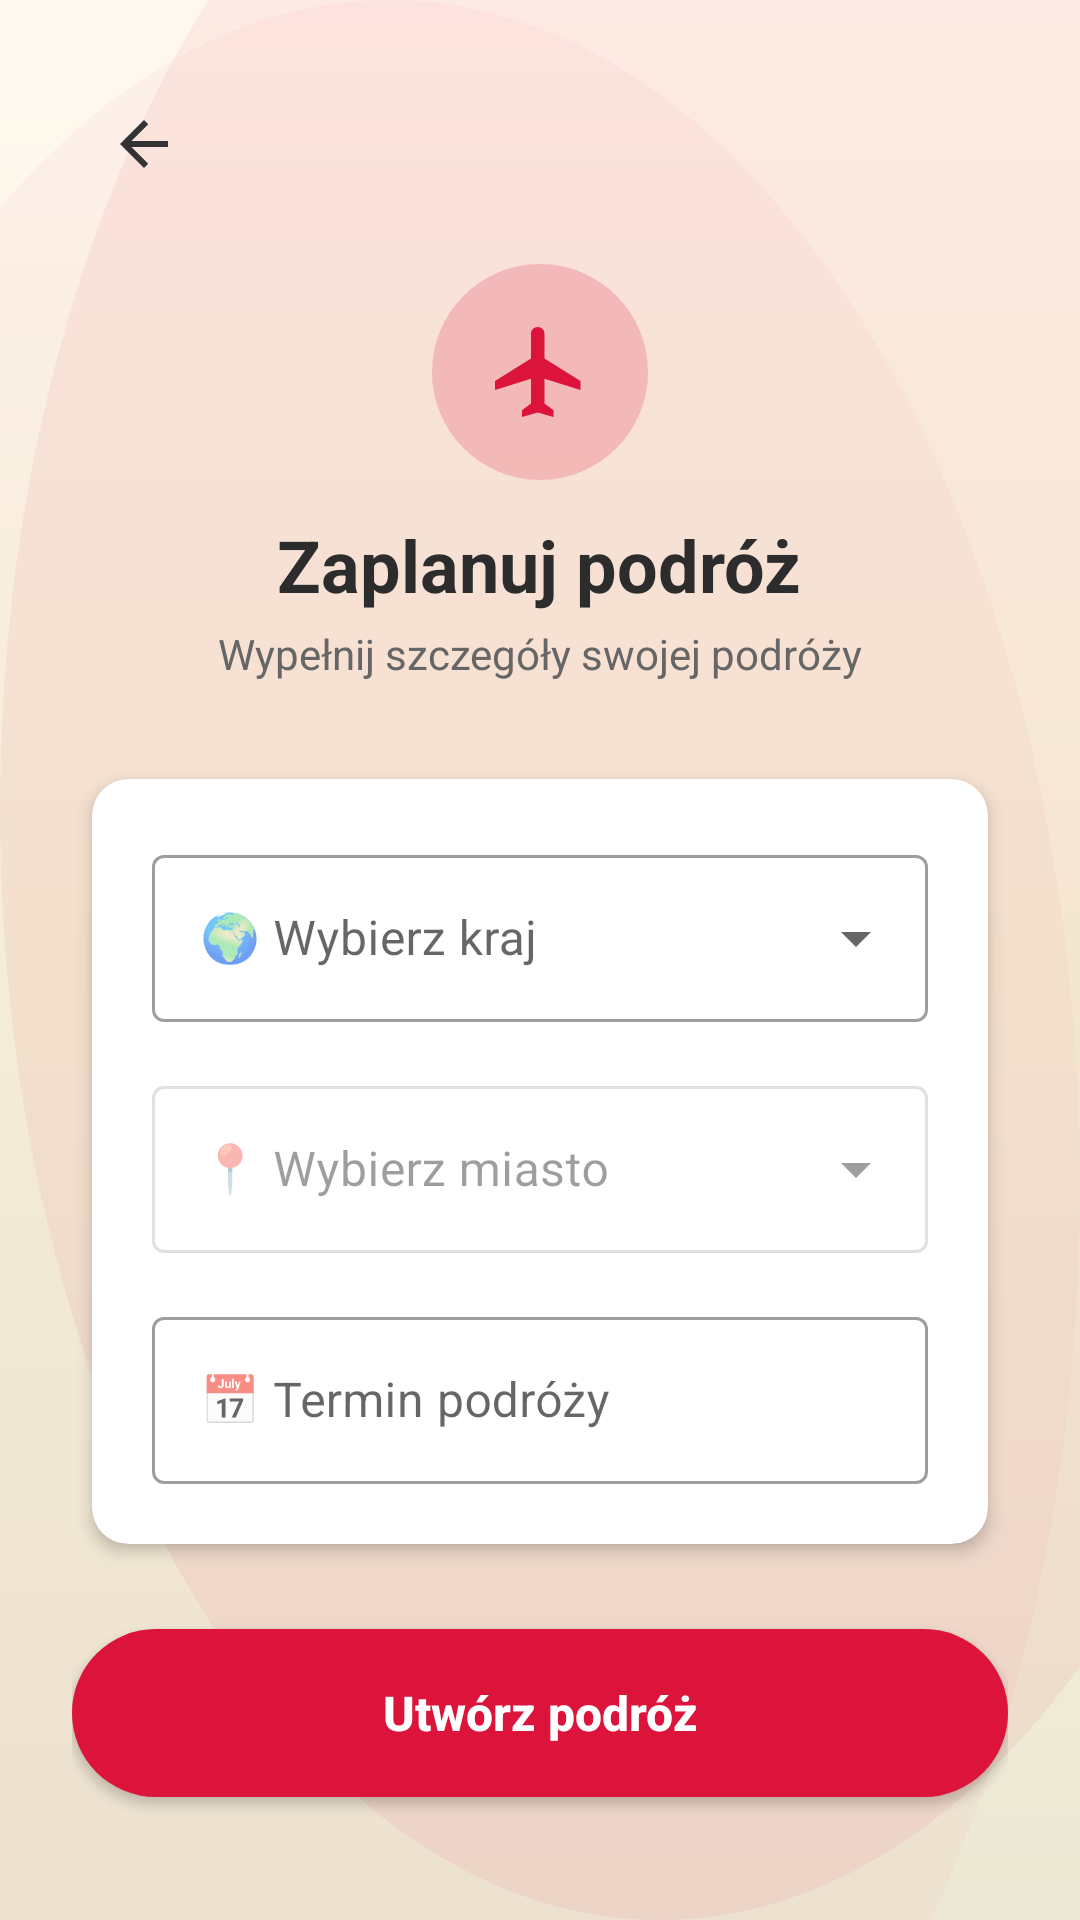

Layout XML and referenced resources for this Android screen:
<!-- AndroidManifest.xml: activity theme Theme.TravelBuddy -->
<!-- res/layout/activity_plan_trip.xml -->
<?xml version="1.0" encoding="utf-8"?>
<ScrollView xmlns:android="http://schemas.android.com/apk/res/android"
    xmlns:app="http://schemas.android.com/apk/res-auto"
    android:layout_width="match_parent"
    android:layout_height="match_parent"
    android:background="@drawable/landing_background"
    android:fillViewport="true">

    <LinearLayout
        android:layout_width="match_parent"
        android:layout_height="wrap_content"
        android:orientation="vertical"
        android:padding="24dp">

        
        <ImageButton
            android:id="@+id/backButton"
            android:layout_width="48dp"
            android:layout_height="48dp"
            android:background="?attr/selectableItemBackgroundBorderless"
            android:src="@drawable/ic_arrow_back"
            android:contentDescription="@string/back_button_description"
            android:layout_marginBottom="16dp" />

        
        <LinearLayout
            android:layout_width="match_parent"
            android:layout_height="wrap_content"
            android:orientation="vertical"
            android:gravity="center"
            android:layout_marginBottom="24dp">

            <FrameLayout
                android:layout_width="72dp"
                android:layout_height="72dp"
                android:layout_marginBottom="12dp">

                <View
                    android:layout_width="72dp"
                    android:layout_height="72dp"
                    android:background="@drawable/feature_icon_bg" />

                <ImageView
                    android:layout_width="36dp"
                    android:layout_height="36dp"
                    android:layout_gravity="center"
                    android:src="@drawable/ic_airplane"
                    android:contentDescription="@string/plan_trip" />

            </FrameLayout>

            <TextView
                android:layout_width="wrap_content"
                android:layout_height="wrap_content"
                android:text="@string/plan_trip_title"
                android:textSize="24sp"
                android:textColor="@color/text_primary"
                android:textStyle="bold" />

            <TextView
                android:layout_width="wrap_content"
                android:layout_height="wrap_content"
                android:text="Wypełnij szczegóły swojej podróży"
                android:textSize="14sp"
                android:textColor="@color/text_secondary"
                android:layout_marginTop="4dp" />

        </LinearLayout>

        
        <androidx.cardview.widget.CardView
            android:layout_width="match_parent"
            android:layout_height="wrap_content"
            style="@style/CustomCard"
            android:layout_marginBottom="20dp">

            <LinearLayout
                android:layout_width="match_parent"
                android:layout_height="wrap_content"
                android:orientation="vertical"
                android:padding="20dp">

                
                <com.google.android.material.textfield.TextInputLayout
                    android:layout_width="match_parent"
                    android:layout_height="wrap_content"
                    android:layout_marginBottom="16dp"
                    style="@style/Widget.MaterialComponents.TextInputLayout.OutlinedBox.ExposedDropdownMenu"
                    android:hint="🌍 Wybierz kraj">

                    <com.google.android.material.textfield.MaterialAutoCompleteTextView
                        android:id="@+id/countryEditText"
                        android:layout_width="match_parent"
                        android:layout_height="wrap_content"
                        android:inputType="none"
                        android:completionThreshold="1"
                        android:minHeight="48dp" />

                </com.google.android.material.textfield.TextInputLayout>

                
                <com.google.android.material.textfield.TextInputLayout
                    android:id="@+id/cityInputLayout"
                    android:layout_width="match_parent"
                    android:layout_height="wrap_content"
                    android:layout_marginBottom="16dp"
                    style="@style/Widget.MaterialComponents.TextInputLayout.OutlinedBox.ExposedDropdownMenu"
                    android:hint="📍 Wybierz miasto"
                    android:enabled="false">

                    <com.google.android.material.textfield.MaterialAutoCompleteTextView
                        android:id="@+id/cityEditText"
                        android:layout_width="match_parent"
                        android:layout_height="wrap_content"
                        android:inputType="none"
                        android:completionThreshold="1"
                        android:minHeight="48dp"
                        android:enabled="false" />

                </com.google.android.material.textfield.TextInputLayout>

                
                <com.google.android.material.textfield.TextInputLayout
                    android:layout_width="match_parent"
                    android:layout_height="wrap_content"
                    style="@style/Widget.MaterialComponents.TextInputLayout.OutlinedBox"
                    android:hint="📅 Termin podróży">

                    <com.google.android.material.textfield.TextInputEditText
                        android:id="@+id/dateRangeEditText"
                        android:layout_width="match_parent"
                        android:layout_height="wrap_content"
                        android:focusable="false"
                        android:clickable="true"
                        android:inputType="none" />

                </com.google.android.material.textfield.TextInputLayout>

            </LinearLayout>

        </androidx.cardview.widget.CardView>

        
        <Button
            android:id="@+id/createTripButton"
            android:layout_width="match_parent"
            android:layout_height="56dp"
            android:text="@string/create_trip"
            android:background="@drawable/button_primary_landing"
            android:textColor="@color/white"
            android:textSize="16sp"
            android:textStyle="bold"
            android:textAllCaps="false"
            android:elevation="4dp" />

    </LinearLayout>

</ScrollView>
<!-- resources referenced by this layout -->
<resources>
  <color name="text_primary">#2C2C2C</color>
  <color name="text_secondary">#666666</color>
  <color name="white">#FFFFFFFF</color>
  <!-- drawable button_primary_landing (drawable) -->
  <?xml version="1.0" encoding="utf-8"?>
  <ripple xmlns:android="http://schemas.android.com/apk/res/android"
      android:color="#40FFFFFF">
      <item>
          <shape android:shape="rectangle">
              <solid android:color="@color/red_primary" />
              <corners android:radius="28dp" />
          </shape>
      </item>
  </ripple>
  <!-- drawable feature_icon_bg (drawable) -->
  <?xml version="1.0" encoding="utf-8"?>
  <shape xmlns:android="http://schemas.android.com/apk/res/android"
      android:shape="oval">
      <solid android:color="@color/red_transparent_20" />
      <size android:width="56dp" android:height="56dp" />
  </shape>
  <!-- drawable ic_airplane (drawable) -->
  <?xml version="1.0" encoding="utf-8"?>
  <vector xmlns:android="http://schemas.android.com/apk/res/android"
      android:width="64dp"
      android:height="64dp"
      android:viewportWidth="24"
      android:viewportHeight="24">
      <path
          android:fillColor="@color/red_primary"
          android:pathData="M21,16v-2l-8,-5V3.5c0,-0.83 -0.67,-1.5 -1.5,-1.5S10,2.67 10,3.5V9l-8,5v2l8,-2.5V19l-2,1.5V22l3.5,-1 3.5,1v-1.5L13,19v-5.5L21,16z"/>
  </vector>
  <!-- drawable ic_arrow_back (drawable) -->
  ﻿<vector xmlns:android="http://schemas.android.com/apk/res/android"
      android:width="24dp"
      android:height="24dp"
      android:viewportWidth="24"
      android:viewportHeight="24">
      <path
          android:fillColor="#333333"
          android:pathData="M20,11H7.83l5.59,-5.59L12,4l-8,8 8,8 1.41,-1.41L7.83,13H20v-2z"/>
  </vector>
  <string name="back_button_description">Wróć</string>
  <string name="create_trip">Utwórz podróż</string>
  <string name="plan_trip">Zaplanuj podróż</string>
  <string name="plan_trip_title">Zaplanuj podróż</string>
  <style name="CustomCard" parent="Widget.MaterialComponents.CardView">
          <item name="cardCornerRadius">@dimen/card_corner_radius</item>
          <item name="cardElevation">@dimen/card_elevation</item>
          <item name="cardBackgroundColor">@color/card_background</item>
          <item name="cardUseCompatPadding">true</item>
      </style>
  <style name="Theme.TravelBuddy" parent="Theme.MaterialComponents.DayNight.NoActionBar">
          
          <item name="colorPrimary">@color/red_primary</item>
          <item name="colorPrimaryVariant">@color/red_dark</item>
          <item name="colorOnPrimary">@color/white</item>
  
          
          <item name="colorSecondary">@color/red_light</item>
          <item name="colorSecondaryVariant">@color/red_primary</item>
          <item name="colorOnSecondary">@color/white</item>
  
          
          <item name="android:statusBarColor" tools:targetApi="l">@color/beige_light</item>
          <item name="android:windowLightStatusBar" tools:targetApi="m">true</item>
  
          
          <item name="android:windowBackground">@color/beige_light</item>
          <item name="backgroundColor">@color/beige_light</item>
          
          
          <item name="android:textColorPrimary">@color/text_primary</item>
          <item name="android:textColorSecondary">@color/text_secondary</item>
      </style>
  <color name="red_primary">#DC143C</color>
  <color name="red_transparent_20">#33DC143C</color>
  <dimen name="card_corner_radius">16dp</dimen>
  <dimen name="card_elevation">4dp</dimen>
  <color name="card_background">#FFFFFF</color>
  <color name="red_dark">#B01030</color>
  <color name="red_light">#FF4D6D</color>
  <color name="beige_light">#F5F5DC</color>
</resources>
